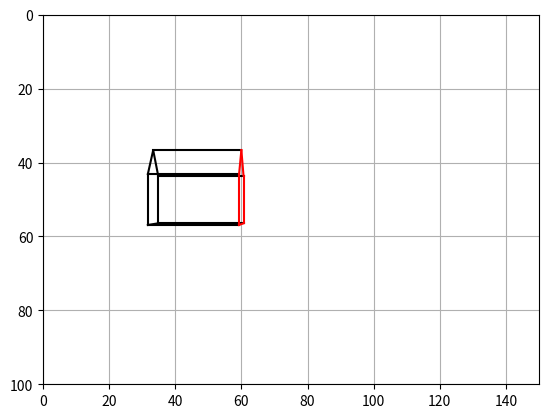

Python code for this plot:
"""
PERSEPEKTIVE
"""

import matplotlib.pyplot as plt
import numpy as np
from math import sin, cos, radians

plt.axis([0,150,100,0])

plt.axis('on')
plt.grid(True)

x=[-20,-20,20,20,-20,-20,20,20,-20,20] #---object local corner coordinates
y=[-10,-10,-10,-10,10,10,10,10,-20,-20]
z=[5,-5,-5,5,5,-5,-5,5,0,0]

xc=30 #---object center coordinates
yc=50
zc=10

xg=[] #---object global coordinate
yg=[]
zg=[]

for i in np.arange(len(x)):
  xg.append(x[i]+xc)
  yg.append(y[i]+yc)
  zg.append(z[i]+zc)

#---------plot object
  def plothouse(xg,yg,zg):
    plt.plot([xg[0],xg[3]],[yg[0],yg[3]],color='k')
    plt.plot([xg[1],xg[2]],[yg[1],yg[2]],color='k')
    plt.plot([xg[4],xg[7]],[yg[4],yg[7]],color='k')
    plt.plot([xg[5],xg[6]],[yg[5],yg[6]],color='k')
    plt.plot([xg[8],xg[9]],[yg[8],yg[9]],color='k')
    plt.plot([xg[4],xg[0]],[yg[4],yg[0]],color='k')
    plt.plot([xg[5],xg[1]],[yg[5],yg[1]],color='k')
    plt.plot([xg[6],xg[2]],[yg[6],yg[2]],color='r')
    plt.plot([xg[7],xg[3]],[yg[7],yg[3]],color='r')
    plt.plot([xg[0],xg[8]],[yg[0],yg[8]],color='k')
    plt.plot([xg[1],xg[8]],[yg[1],yg[8]],color='k')
    plt.plot([xg[2],xg[9]],[yg[2],yg[9]],color='r')
    plt.plot([xg[3],xg[9]],[yg[3],yg[9]],color='r')
    plt.plot([xg[4],xg[5]],[yg[4],yg[5]],color='k')
    plt.plot([xg[6],xg[7]],[yg[6],yg[7]],color='r')

#-----------rotate object about the Y direction
  def plothousey (xc, yc, zc, Ry):
    for i in range(len(x)): #---rotate 10 corners
      [xg[i],yg[i],zg[i]]=roty(xc,yc,zc,x[i],y[i], z[i],Ry)

  def roty(xc,yc, zc,x,y,z,Ry):
    a=[x,y,z]
    b=[cos(Ry), 0, sin(Ry)]
    xpp=np.inner(a,b)
    b=[0,1,0]
    ypp=np.inner(a,b)
    b=[-sin(Ry),0,cos(Ry)]
    zpp=np.inner(a,b)
    [xg,yg,zg]=[xpp+xc,ypp+yc, zpp+zc]
    return [xg,yg,zg]

#-----------perspective transformation
  def perspective (xfp, yfp, zfp):
    for i in range (len(x)):
      a=xg[i]-xfp
      b=yg[i]-yfp
      c=zg[i]+abs(zfp)
      q=np.sqrt(a*a+b*b+c*c)
      ux=a/q
      uy=b/q
      uz=c/q
      qh=q*abs(zfp)/(zg[i]+abs(zfp))
      xh=ux*qh+xfp
      yh=uy*qh+yfp
      zh=0
      xg[i]=xh
      yg[i]=yh
      zg[i]=zh

xfp=80 #---focal point coordinates
yfp=50
zfp=-100

XC=80 #---redefine center coordinates
yc=50
zc=50

Ry=radians(0) #---angle of rotation

plothousey(xc,yc,zc,Ry) #--rotate
perspective(xfp,yfp,zfp)    #--transform
plothouse(xg,yg,zg)        #--rotate

plt.show()